Run: headless pygame with SDL's dummy video driver; simulated clock (each Clock.tick advances the game by its frame time, no real sleeping); random seed 0; keys injected as events and as key.get_pressed() state; mouse plan: one left click at the window centre at the start of phase 2, then a move to the lower-right quarter at the start of phase 3.
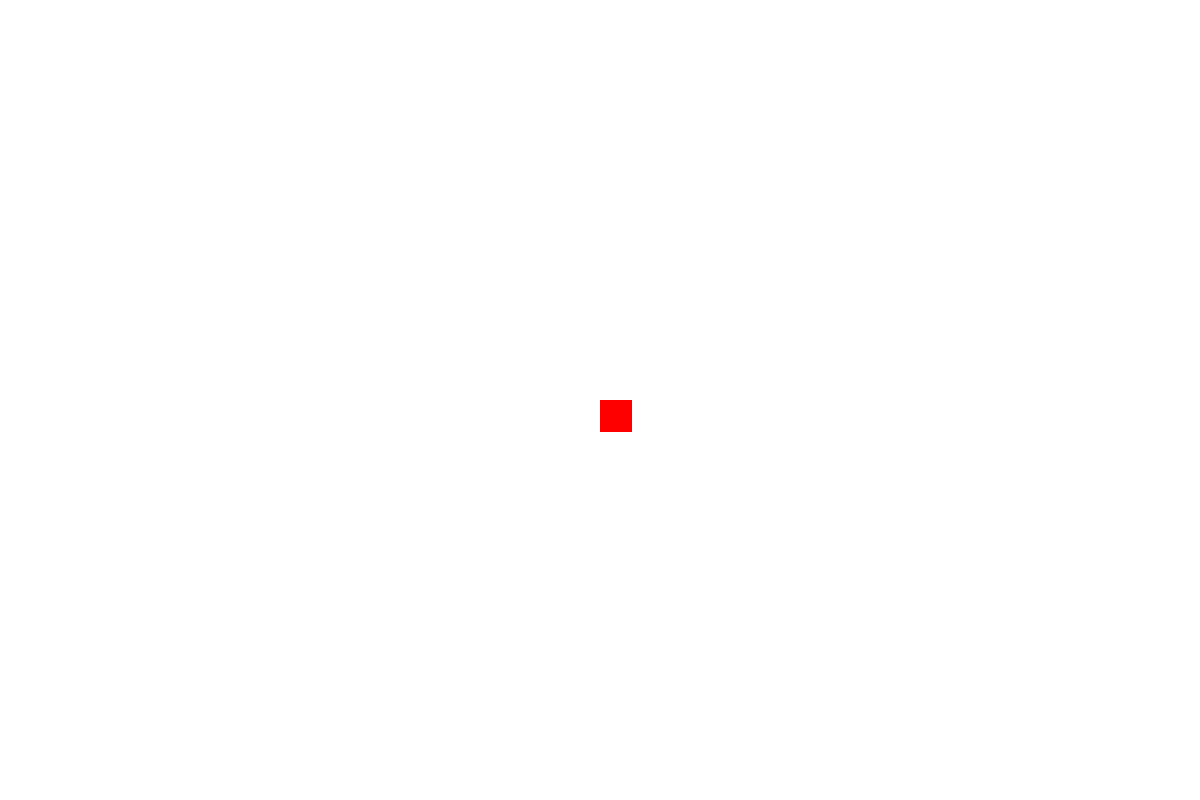
Frame 1 of 4 · flips 1–60 · no input
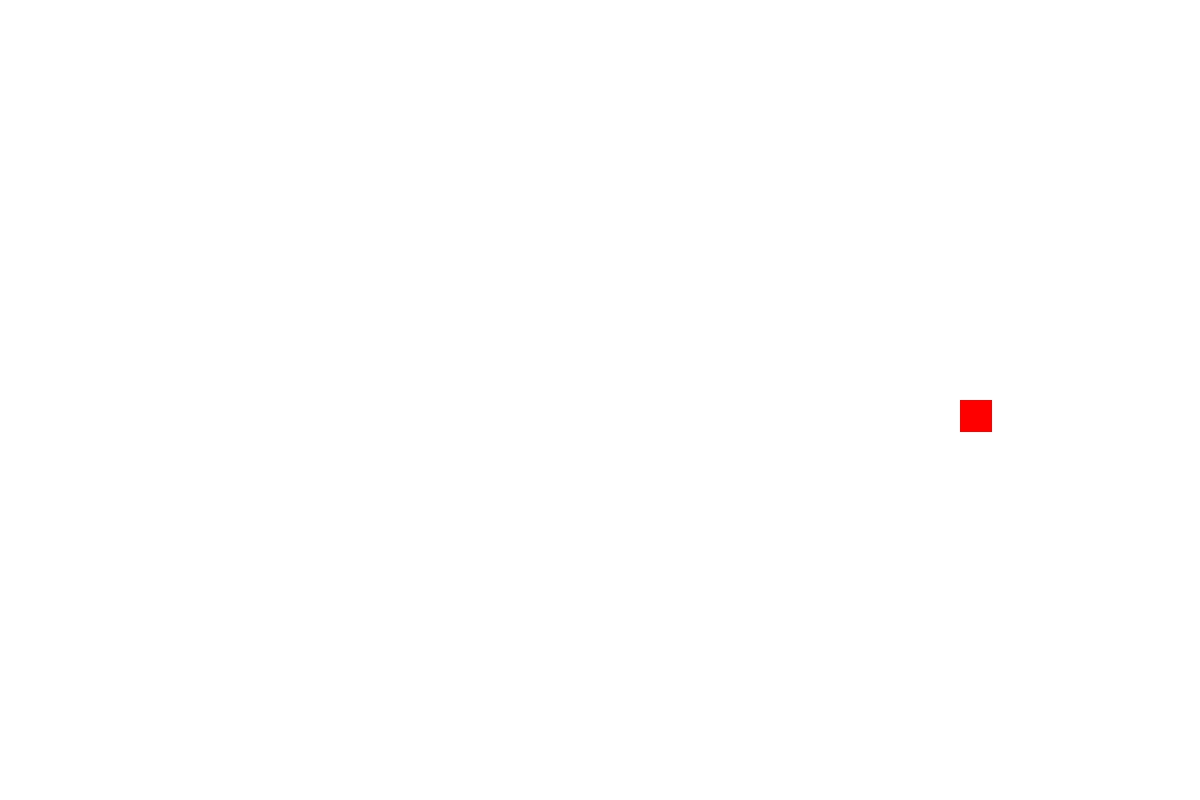
Frame 2 of 4 · flips 61–180 · clicked the window centre · tapped SPACE, RETURN · held RIGHT (→), D
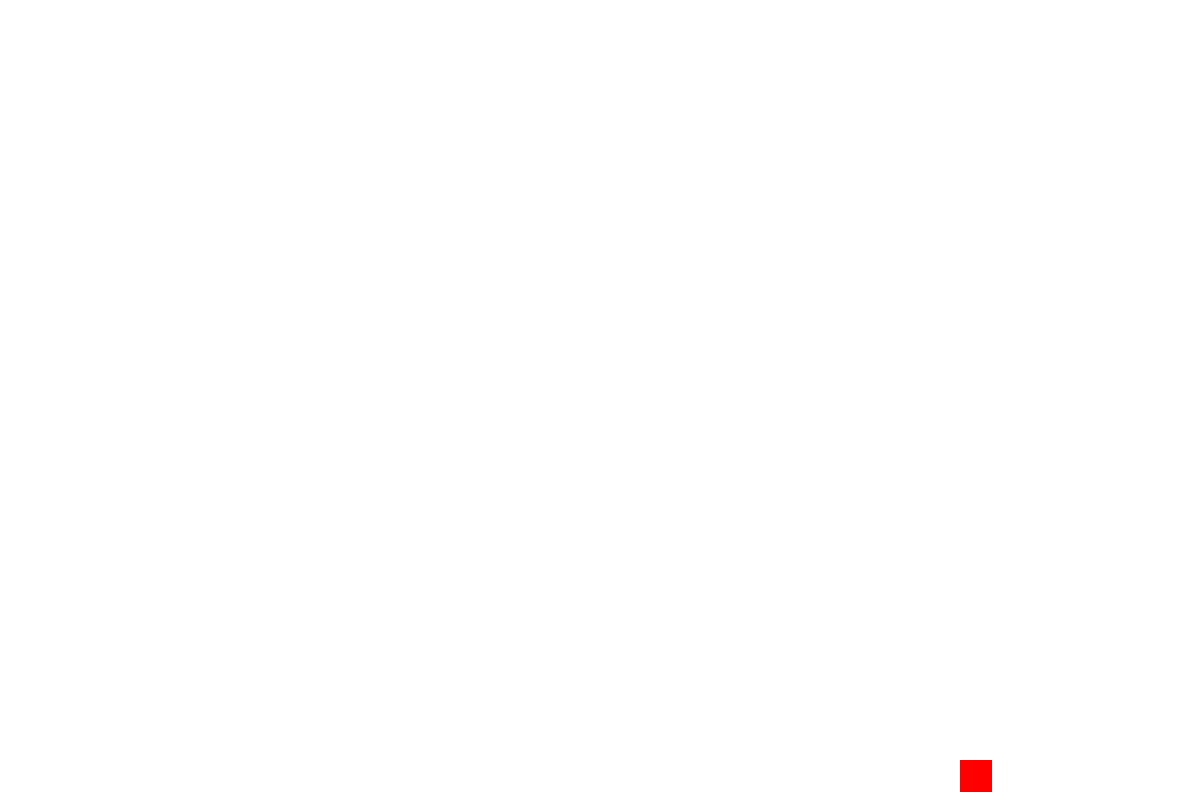
Frame 3 of 4 · flips 181–300 · moved the mouse to the lower-right quarter · held DOWN (↓), S
Frame 4 of 4 · flips 301–420 · held LEFT (←), A, UP (↑), W · screen same as frame 1, image omitted

The pygame program that drew these frames:

import pygame

pygame.init()
WIDTH = 1200
HEIGHT = 800
FPS = 60
clock = pygame.time.Clock()
surface = pygame.display.set_mode((WIDTH, HEIGHT))
play = True
size = 32
class Player:
    def __init__(self, px, py, keylist):
        objects.append(self)
        self.rect = pygame.rect.Rect(px, py, size, size)
        self.keyUP = keylist[0]
        self.keyRIGHT = keylist[1]
        self.keyDOWN = keylist[2]
        self.keyLEFT = keylist[3]

        self.speed = 3
        self.timeShoot = 0
        self.delayShoot = 30
    def update(self):
        if keys[self.keyUP] and self.rect.centery > 0:
            self.rect.y -= self.speed
        if keys[self.keyRIGHT] and self.rect.centerx < WIDTH:
            self.rect.x += self.speed
        if keys[self.keyDOWN] and self.rect.centery < HEIGHT:
            self.rect.y += self.speed
        if keys[self.keyLEFT] and self.rect.centerx > 0:
            self.rect.x -= self.speed
        if mouseKey[0]:
            Bullet(self.rect.centerx, self.rect.centery, mousePos)



    def draw(self):
        pygame.draw.rect(surface, "red", self.rect)

class Bullet:
    def __init__(self, px, py, direct):
        bullets.append(self)
        self.px = px
        self.py = py
        self.color = 'black'

        self.speed = 10
        dx, dy = direct[0] - self.px, direct[1] - self.py
        dist = (dx ** 2 + dy ** 2) ** 0.5
        self.sx, self.sy = dx / dist * self.speed, dy / dist * self.speed

    def update(self):
        self.px += self.sx
        self.py += self.sy
        if self.px < 0 or self.px > WIDTH or self.py < 0 or self.py > HEIGHT:
            bullets.remove(self)

    def draw(self):
        pygame.draw.circle(surface, self.color, (self.px, self.py), 2)

objects = []
bullets = []
Player(WIDTH/2, HEIGHT/2, (pygame.K_w, pygame.K_d, pygame.K_s, pygame.K_a))
while play:
    for event in pygame.event.get():
        if event.type == pygame.QUIT:
            play = False
    keys = pygame.key.get_pressed()
    mousePos = pygame.mouse.get_pos()
    mouseKey = pygame.mouse.get_pressed()
    surface.fill('white')
    for bul in bullets:
        bul.update()
    for obj in objects:
        obj.update()
    for bul in bullets:
        bul.draw()
    for obj in objects:
        obj.draw()
    pygame.display.update()
    clock.tick(FPS)
pygame.quit()
